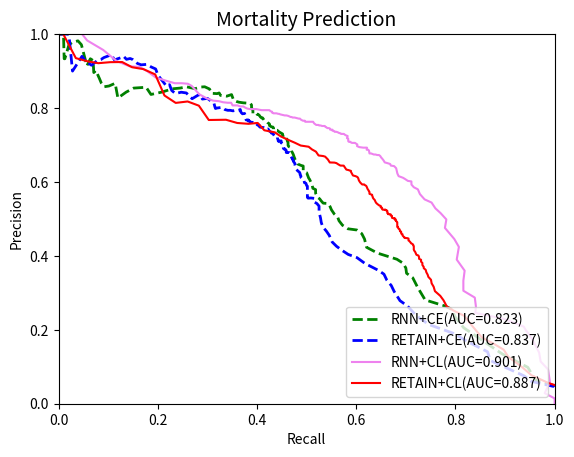

Write the Python code that produced this figure.
import numpy as np
import matplotlib.pyplot as plt

precision_ce_death = [0.04586847, 0.04586847, 0.0461425 , 0.06041199, 0.07545766,
       0.09410013, 0.11661155, 0.14046628, 0.1666123 , 0.19063054,
       0.21460858, 0.2390453 , 0.26473868, 0.27871657, 0.30353278,
       0.31980136, 0.33404652, 0.35044419, 0.36021252, 0.37945369,
       0.39522872, 0.40387753, 0.41564071, 0.42590796, 0.43758593,
       0.45551012, 0.46707907, 0.47874868, 0.49063754, 0.50269142,
       0.51052113, 0.51828102, 0.52710264, 0.53475205, 0.54172214,
       0.54517609, 0.55539617, 0.55665526, 0.55620528, 0.55826857,
       0.56489337, 0.56687619, 0.57293048, 0.58333902, 0.58856331,
       0.59022123, 0.59628563, 0.5980247 , 0.60707099, 0.60874606,
       0.6125211 , 0.6155485 , 0.6169967 , 0.61946202, 0.62280142,
       0.62653612, 0.62959354, 0.63159238, 0.63375444, 0.63685155,
       0.63894623, 0.64571411, 0.64746802, 0.64967837, 0.6550835 ,
       0.65732855, 0.65933505, 0.66125296, 0.66284026, 0.66376672,
       0.66789858, 0.67142341, 0.67294872, 0.6755383 , 0.67816357,
       0.67816357, 0.67972133, 0.67933567, 0.67971311, 0.68547065,
       0.68967903, 0.68897845, 0.69117846, 0.69175466, 0.69418433,
       0.6983335 , 0.70027625, 0.70334871, 0.70518736, 0.70566544,
       0.71060829, 0.71123181, 0.71006477, 0.71070579, 0.71063245,
       0.71063245, 0.71129173, 0.71263873, 0.7185221 , 0.7217705 ,
       0.72153708, 0.72302626, 0.72376899, 0.72673552, 0.73153128,
       0.73243043, 0.7316555 , 0.73240712, 0.73240712, 0.73317038,
       0.73767287, 0.74348628, 0.74219267, 0.74224798, 0.74515494,
       0.7472077 , 0.74825445, 0.75049853, 0.75368035, 0.75345064,
       0.75522517, 0.75765438, 0.75618621, 0.75954051, 0.76042546,
       0.76134289, 0.76103217, 0.76123592, 0.76282279, 0.76552605,
       0.76479141, 0.76784225, 0.76719936, 0.76795435, 0.77551888,
       0.78536423, 0.78442458, 0.78843563, 0.79608117, 0.79428779,
       0.79292419, 0.79405661, 0.79237904, 0.79389348, 0.7937752 ,
       0.79582181, 0.79900418, 0.80186416, 0.80091814, 0.79999579,
       0.79870878, 0.80461928, 0.81235297, 0.82165435, 0.8261633 ,
       0.82423217, 0.83657972, 0.83473572, 0.82518192, 0.84085968,
       0.84283622, 0.83919494, 0.8475937 , 0.8631242 , 0.85877847,
       0.86394382, 0.88926185, 0.9057383 , 0.91098638, 0.91815156,
       0.91691835, 0.92068073, 0.93085213, 0.93409407, 0.93178244,
       0.9400303 , 0.93602399, 0.93274132, 0.92871259, 0.9452381 ,
       0.94095238, 0.93652174, 0.93126984, 0.9285213 , 0.91577965,
       0.92669683, 0.94      , 0.9       , 1.        , 1.        ,
       1.        , 1.        , 1.        , 1.        , 1.        ,
       1.        , 1.        , 1.        , 1.        , 1.        ,
       1.        , 1.        ]


recall_ce_death = [1.        , 1.        , 1.        , 0.95294118, 0.93823529,
       0.90735294, 0.87058824, 0.86470588, 0.82647059, 0.79558824,
       0.74558824, 0.72058824, 0.70294118, 0.68823529, 0.67647059,
       0.67058824, 0.66176471, 0.65588235, 0.64558824, 0.61764706,
       0.60147059, 0.58382353, 0.57058824, 0.56029412, 0.55147059,
       0.54558824, 0.53970588, 0.53235294, 0.52941176, 0.52794118,
       0.52647059, 0.525     , 0.525     , 0.525     , 0.52058824,
       0.51617647, 0.51617647, 0.50882353, 0.50294118, 0.50147059,
       0.50147059, 0.50147059, 0.50147059, 0.50147059, 0.50147059,
       0.5       , 0.49852941, 0.49558824, 0.49411765, 0.49117647,
       0.48823529, 0.48823529, 0.48823529, 0.48676471, 0.48676471,
       0.48529412, 0.48235294, 0.48088235, 0.47941176, 0.47794118,
       0.47794118, 0.47647059, 0.47647059, 0.47647059, 0.47352941,
       0.47352941, 0.47205882, 0.47205882, 0.47205882, 0.47058824,
       0.46911765, 0.46764706, 0.46764706, 0.46617647, 0.46617647,
       0.46617647, 0.46470588, 0.46029412, 0.45882353, 0.45882353,
       0.45588235, 0.45441176, 0.45294118, 0.45294118, 0.45294118,
       0.45294118, 0.45147059, 0.45147059, 0.45      , 0.44852941,
       0.44852941, 0.44852941, 0.44411765, 0.44411765, 0.44264706,
       0.44264706, 0.44264706, 0.44264706, 0.44117647, 0.44117647,
       0.43823529, 0.43676471, 0.43529412, 0.43382353, 0.43235294,
       0.43088235, 0.42941176, 0.42941176, 0.42941176, 0.42941176,
       0.425     , 0.42205882, 0.41911765, 0.41764706, 0.41470588,
       0.41323529, 0.40588235, 0.40441176, 0.40441176, 0.40147059,
       0.4       , 0.39852941, 0.39264706, 0.39264706, 0.39264706,
       0.39117647, 0.38823529, 0.38676471, 0.38676471, 0.38382353,
       0.38235294, 0.38235294, 0.38088235, 0.37794118, 0.37647059,
       0.375     , 0.37058824, 0.36764706, 0.36617647, 0.36323529,
       0.35882353, 0.35735294, 0.35147059, 0.34558824, 0.34117647,
       0.33529412, 0.33235294, 0.32941176, 0.32352941, 0.31911765,
       0.31617647, 0.31470588, 0.31323529, 0.30441176, 0.3       ,
       0.28970588, 0.28529412, 0.28088235, 0.26911765, 0.25735294,
       0.24705882, 0.23529412, 0.22794118, 0.22352941, 0.21764706,
       0.21470588, 0.2       , 0.19558824, 0.18676471, 0.17794118,
       0.16617647, 0.15882353, 0.15      , 0.14411765, 0.13676471,
       0.13088235, 0.125     , 0.11764706, 0.11323529, 0.10588235,
       0.1       , 0.09117647, 0.08529412, 0.07794118, 0.06617647,
       0.05441176, 0.04705882, 0.02794118, 0.02058824, 0.01470588,
       0.00441176, 0.        , 0.        , 0.        , 0.        ,
       0.        , 0.        , 0.        , 0.        , 0.        ,
       0.        , 0.        ]

precition_cl_retain = [0.05059022, 0.05059022, 0.05059022, 0.05059022, 0.05059022,
       0.05575269, 0.07698048, 0.09860822, 0.12682813, 0.14603277,
       0.16111147, 0.17926014, 0.19649592, 0.21122631, 0.22513115,
       0.23802102, 0.25114737, 0.2628115 , 0.27974396, 0.29194346,
       0.30453726, 0.31656112, 0.32569257, 0.33541043, 0.343286  ,
       0.34910036, 0.35566331, 0.36224392, 0.3668088 , 0.37033619,
       0.37523777, 0.38102957, 0.38424256, 0.38944364, 0.39201762,
       0.39639778, 0.40099419, 0.40294359, 0.40732813, 0.411133  ,
       0.41328054, 0.41669927, 0.41924688, 0.42220488, 0.42654119,
       0.42877315, 0.43064411, 0.4331762 , 0.43386982, 0.43658247,
       0.43849326, 0.440522  , 0.44166175, 0.44430999, 0.4469696 ,
       0.44737258, 0.44800448, 0.4484324 , 0.45035303, 0.45109868,
       0.45137799, 0.45334198, 0.4551132 , 0.45627028, 0.45832352,
       0.45941597, 0.46042525, 0.46191615, 0.46434542, 0.46561539,
       0.46701137, 0.46714965, 0.46920607, 0.46966176, 0.47312593,
       0.47355131, 0.47670815, 0.47865029, 0.47847506, 0.48122096,
       0.48466689, 0.48852156, 0.49106549, 0.49321037, 0.49412244,
       0.49667274, 0.49663935, 0.49850433, 0.49960137, 0.50045628,
       0.50104382, 0.50110347, 0.50207349, 0.50197209, 0.50304163,
       0.50441484, 0.5074146 , 0.50841686, 0.50849548, 0.50935975,
       0.51237219, 0.51297644, 0.5128859 , 0.5149912 , 0.51583648,
       0.51843909, 0.52018221, 0.52157085, 0.5220438 , 0.52313169,
       0.52420688, 0.52529305, 0.52494937, 0.52495046, 0.52651227,
       0.53020409, 0.53089598, 0.53094197, 0.53511784, 0.53618947,
       0.54015049, 0.54186135, 0.54360385, 0.54676437, 0.55104248,
       0.55494105, 0.55781032, 0.55920011, 0.56334087, 0.565258  ,
       0.5659856 , 0.56786809, 0.5714784 , 0.57288137, 0.57525238,
       0.57607974, 0.57903623, 0.58145762, 0.58617879, 0.58950522,
       0.59154215, 0.59334024, 0.5931353 , 0.59852428, 0.60411522,
       0.61004255, 0.61288332, 0.61405339, 0.61568959, 0.61757344,
       0.62416433, 0.62744241, 0.62992175, 0.6322522 , 0.63351881,
       0.63881675, 0.64410195, 0.64438846, 0.64742568, 0.65098657,
       0.65238617, 0.65274488, 0.66106181, 0.66847799, 0.67010173,
       0.67170105, 0.68208641, 0.68808619, 0.69533136, 0.69853718,
       0.7062638 , 0.71394875, 0.72312421, 0.73414498, 0.73982304,
       0.75965653, 0.7573201 , 0.759597  , 0.76833485, 0.76765904,
       0.80640862, 0.81777003, 0.81391036, 0.8339308 , 0.89101307,
       0.90536381, 0.91043711, 0.92450142, 0.92411067, 0.92136223,
       0.92592593, 0.935     , 1.        , 1.        , 1.        ,
       1.        , 1.        , 1.        , 1.        , 1.        ,
       1.        , 1.        ]

recall_cl_retain_death = [1.        , 1.        , 1.        , 1.        , 1.        ,
       0.988     , 0.95333333, 0.93466667, 0.90666667, 0.89733333,
       0.87866667, 0.85333333, 0.84266667, 0.83333333, 0.82533333,
       0.81733333, 0.79733333, 0.78266667, 0.776     , 0.76933333,
       0.75866667, 0.756     , 0.752     , 0.75066667, 0.74533333,
       0.744     , 0.74133333, 0.74      , 0.736     , 0.736     ,
       0.73333333, 0.73333333, 0.73066667, 0.73066667, 0.72666667,
       0.72666667, 0.72533333, 0.72133333, 0.72      , 0.71866667,
       0.71733333, 0.716     , 0.716     , 0.716     , 0.716     ,
       0.71466667, 0.71466667, 0.712     , 0.71066667, 0.70933333,
       0.708     , 0.70666667, 0.70533333, 0.70533333, 0.70533333,
       0.704     , 0.70266667, 0.69733333, 0.69733333, 0.696     ,
       0.696     , 0.69466667, 0.69333333, 0.69333333, 0.69333333,
       0.692     , 0.69066667, 0.69066667, 0.69066667, 0.68933333,
       0.68933333, 0.688     , 0.688     , 0.688     , 0.68666667,
       0.68533333, 0.684     , 0.684     , 0.68266667, 0.68266667,
       0.68266667, 0.68266667, 0.68266667, 0.68133333, 0.68      ,
       0.68      , 0.67866667, 0.67866667, 0.67866667, 0.67866667,
       0.67866667, 0.676     , 0.676     , 0.67466667, 0.672     ,
       0.672     , 0.672     , 0.672     , 0.67066667, 0.66933333,
       0.66933333, 0.66666667, 0.664     , 0.664     , 0.66266667,
       0.66266667, 0.66266667, 0.66266667, 0.66133333, 0.66133333,
       0.65866667, 0.65866667, 0.656     , 0.65333333, 0.652     ,
       0.652     , 0.65066667, 0.64933333, 0.64933333, 0.64666667,
       0.64266667, 0.64133333, 0.64      , 0.63866667, 0.63733333,
       0.63466667, 0.63333333, 0.63333333, 0.632     , 0.632     ,
       0.63066667, 0.62666667, 0.62666667, 0.62666667, 0.62533333,
       0.62533333, 0.624     , 0.62266667, 0.62133333, 0.62      ,
       0.61733333, 0.616     , 0.612     , 0.608     , 0.60533333,
       0.604     , 0.60266667, 0.60133333, 0.59866667, 0.59333333,
       0.59066667, 0.58933333, 0.58933333, 0.584     , 0.58      ,
       0.57733333, 0.57466667, 0.568     , 0.564     , 0.56      ,
       0.556     , 0.54666667, 0.54266667, 0.53733333, 0.53333333,
       0.524     , 0.51866667, 0.51066667, 0.504     , 0.488     ,
       0.476     , 0.46266667, 0.448     , 0.436     , 0.41466667,
       0.40133333, 0.38266667, 0.36      , 0.33733333, 0.30266667,
       0.28266667, 0.26      , 0.236     , 0.21333333, 0.19466667,
       0.17066667, 0.148     , 0.128     , 0.104     , 0.08      ,
       0.06      , 0.03466667, 0.00933333, 0.        , 0.        ,
       0.        , 0.        , 0.        , 0.        , 0.        ,
       0.        , 0.        ]

precision_ce_rnn_death = [0.04856661, 0.04856661, 0.04856661, 0.06388026, 0.09851238,
       0.13451837, 0.20547837, 0.23635951, 0.25490623, 0.26361312,
       0.28081658, 0.31519784, 0.34074671, 0.35298288, 0.36709253,
       0.38008691, 0.39091727, 0.40737028, 0.42325478, 0.44554145,
       0.46018696, 0.46998907, 0.47327419, 0.48291133, 0.49496988,
       0.50487531, 0.51354308, 0.52460769, 0.53331096, 0.54175742,
       0.54263203, 0.54897509, 0.55411689, 0.55822455, 0.56161333,
       0.5695447 , 0.57929092, 0.58280542, 0.59113259, 0.59795509,
       0.60029409, 0.60782787, 0.6101988 , 0.62029701, 0.6248844 ,
       0.62753393, 0.63030331, 0.63747313, 0.64310918, 0.6446271 ,
       0.64860996, 0.65432944, 0.65630406, 0.65974202, 0.66221219,
       0.66671962, 0.67234578, 0.67691046, 0.68387573, 0.69021681,
       0.69307512, 0.69569559, 0.69906644, 0.70664711, 0.71063566,
       0.71063566, 0.71785034, 0.72081084, 0.72322811, 0.72750362,
       0.72638532, 0.72520044, 0.72520044, 0.73000561, 0.73320442,
       0.73537037, 0.74015759, 0.74019601, 0.74212122, 0.74563578,
       0.74856221, 0.74906552, 0.75149548, 0.75264998, 0.75264998,
       0.75674054, 0.75840286, 0.76102544, 0.76541776, 0.76778485,
       0.77346999, 0.77282515, 0.77566459, 0.78072038, 0.78343785,
       0.78284548, 0.78592199, 0.78498512, 0.79341241, 0.80101664,
       0.80850534, 0.81244167, 0.81183561, 0.81319052, 0.81369518,
       0.81411028, 0.81573361, 0.81781162, 0.8209562 , 0.83643813,
       0.83312838, 0.83210872, 0.83328086, 0.83413304, 0.8407981 ,
       0.8389814 , 0.83982263, 0.85150338, 0.85754166, 0.85682121,
       0.85237971, 0.85730914, 0.8539276 , 0.85202283, 0.84322781,
       0.83674887, 0.8561685 , 0.85399197, 0.84310481, 0.82717949,
       0.8668796 , 0.85961538, 0.85761065, 0.86737968, 0.88064516,
       0.90142857, 0.89597701, 0.92857143, 0.93333333, 0.91428571,
       0.97142857, 0.98181818, 0.97777778, 0.97142857, 0.93333333,
       0.93333333, 1.        , 1.        , 1.        , 1.        ,
       1.        , 1.        , 1.        , 1.        , 1.        ,
       1.        , 1.        , 1.        , 1.        , 1.        ,
       1.        , 1.        , 1.        , 1.        , 1.        ,
       1.        , 1.        , 1.        , 1.        , 1.        ,
       1.        , 1.        , 1.        , 1.        , 1.        ,
       1.        , 1.        , 1.        , 1.        , 1.        ,
       1.        , 1.        , 1.        , 1.        , 1.        ,
       1.        , 1.        , 1.        , 1.        , 1.        ,
       1.        , 1.        , 1.        , 1.        , 1.        ,
       1.        , 1.        , 1.        , 1.        , 1.        ,
       1.        , 1.        ]

recall_ce_rnn_death_24 = [1.        , 1.        , 1.        , 0.96111111, 0.94583333,
       0.89444444, 0.81666667, 0.79861111, 0.79305556, 0.78055556,
       0.73888889, 0.72361111, 0.71388889, 0.70138889, 0.7       ,
       0.69444444, 0.68194444, 0.64305556, 0.62083333, 0.61666667,
       0.61111111, 0.60138889, 0.58333333, 0.57222222, 0.56527778,
       0.5625    , 0.55555556, 0.55      , 0.54722222, 0.54305556,
       0.53333333, 0.52916667, 0.52638889, 0.52222222, 0.52083333,
       0.51805556, 0.51805556, 0.5125    , 0.51111111, 0.50972222,
       0.50833333, 0.50555556, 0.50416667, 0.50138889, 0.5       ,
       0.49444444, 0.49305556, 0.49305556, 0.49305556, 0.48888889,
       0.48194444, 0.48055556, 0.47916667, 0.47638889, 0.47638889,
       0.475     , 0.47361111, 0.47222222, 0.46944444, 0.46805556,
       0.46805556, 0.46388889, 0.4625    , 0.4625    , 0.46111111,
       0.46111111, 0.45972222, 0.45972222, 0.45833333, 0.45694444,
       0.45416667, 0.45138889, 0.45138889, 0.45138889, 0.44722222,
       0.44444444, 0.44027778, 0.43333333, 0.43333333, 0.43333333,
       0.43194444, 0.42916667, 0.42638889, 0.425     , 0.425     ,
       0.425     , 0.42361111, 0.42083333, 0.41805556, 0.41388889,
       0.41111111, 0.40972222, 0.40694444, 0.40416667, 0.40138889,
       0.4       , 0.39861111, 0.39166667, 0.39166667, 0.38888889,
       0.38888889, 0.38611111, 0.38472222, 0.38194444, 0.37777778,
       0.37222222, 0.36388889, 0.35833333, 0.35277778, 0.34861111,
       0.34166667, 0.33888889, 0.33055556, 0.32638889, 0.32361111,
       0.31944444, 0.30833333, 0.30416667, 0.29444444, 0.28611111,
       0.275     , 0.25833333, 0.24444444, 0.22916667, 0.20833333,
       0.18611111, 0.17638889, 0.15138889, 0.13611111, 0.11944444,
       0.11388889, 0.10138889, 0.09166667, 0.08611111, 0.08194444,
       0.075     , 0.07083333, 0.06944444, 0.06388889, 0.05694444,
       0.04583333, 0.03888889, 0.02777778, 0.02083333, 0.0125    ,
       0.01111111, 0.00972222, 0.00833333, 0.00694444, 0.00555556,
       0.00416667, 0.00277778, 0.00138889, 0.00138889, 0.        ,
       0.        , 0.        , 0.        , 0.        , 0.        ,
       0.        , 0.        , 0.        , 0.        , 0.        ,
       0.        , 0.        , 0.        , 0.        , 0.        ,
       0.        , 0.        , 0.        , 0.        , 0.        ,
       0.        , 0.        , 0.        , 0.        , 0.        ,
       0.        , 0.        , 0.        , 0.        , 0.        ,
       0.        , 0.        , 0.        , 0.        , 0.        ,
       0.        , 0.        , 0.        , 0.        , 0.        ,
       0.        , 0.        , 0.        , 0.        , 0.        ,
       0.        , 0.        ]

precision_cl_rnn_death=[0.04721754, 0.04721754, 0.0574815 , 0.07378008, 0.08981408,
       0.11690035, 0.1433672 , 0.16302377, 0.17827652, 0.19559601,
       0.21557679, 0.23423389, 0.24788451, 0.26051342, 0.26802064,
       0.28367262, 0.2992274 , 0.3115858 , 0.3230945 , 0.33134977,
       0.34092435, 0.34782496, 0.350588  , 0.36049095, 0.36371035,
       0.36654418, 0.37235315, 0.37566394, 0.38027764, 0.38587838,
       0.389838  , 0.39408713, 0.39853335, 0.40337958, 0.40927286,
       0.41329076, 0.41741628, 0.420263  , 0.4249204 , 0.42715382,
       0.43039869, 0.43064834, 0.43324489, 0.43728823, 0.43920678,
       0.44270517, 0.44441852, 0.4467843 , 0.45127235, 0.45574933,
       0.45925906, 0.4632044 , 0.46565771, 0.46772275, 0.46976437,
       0.47165094, 0.47586465, 0.48015325, 0.48378138, 0.48650849,
       0.48839846, 0.49049851, 0.49248641, 0.49614813, 0.49709559,
       0.50250626, 0.50601107, 0.5092633 , 0.51298179, 0.51502467,
       0.51645721, 0.51926116, 0.52395664, 0.52495784, 0.52721175,
       0.52822156, 0.53105136, 0.53427963, 0.53661043, 0.53803951,
       0.53914293, 0.54168886, 0.54496466, 0.54711762, 0.54742846,
       0.55189555, 0.55204243, 0.55341064, 0.55589752, 0.55645112,
       0.55989783, 0.56299002, 0.56472268, 0.56828478, 0.569243  ,
       0.5711124 , 0.57298532, 0.57495304, 0.57772068, 0.57978992,
       0.58269152, 0.5812673 , 0.58371508, 0.58394531, 0.58525204,
       0.58827874, 0.58900259, 0.5913728 , 0.59730111, 0.60058307,
       0.60217567, 0.60158421, 0.60614636, 0.61401911, 0.61699527,
       0.62163987, 0.62102291, 0.62429643, 0.62572888, 0.62671112,
       0.63002361, 0.63541859, 0.63874394, 0.64237846, 0.64585254,
       0.64847237, 0.65044157, 0.65159876, 0.65491881, 0.65749205,
       0.66165126, 0.66836305, 0.66980542, 0.67635821, 0.68047425,
       0.68291684, 0.68542659, 0.69405571, 0.69768499, 0.70410546,
       0.71118217, 0.71129966, 0.71605421, 0.72425601, 0.7283649 ,
       0.73778348, 0.7518312 , 0.75954719, 0.77003206, 0.78166676,
       0.77874509, 0.79763491, 0.80691193, 0.80256434, 0.81852919,
       0.81593208, 0.81595918, 0.83899411, 0.8412782 , 0.8400875 ,
       0.89664428, 0.92234606, 0.93762575, 0.94206566, 0.94928672,
       0.95779154, 0.96862745, 0.97174419, 0.98666667, 0.99047619,
       0.98      , 1.        , 1.        , 1.        , 1.        ,
       1.        , 1.        , 1.        , 1.        , 1.        ,
       1.        , 1.        , 1.        , 1.        , 1.        ,
       1.        , 1.        , 1.        , 1.        , 1.        ,
       1.        , 1.        , 1.        , 1.        , 1.        ,
       1.        , 1.        , 1.        , 1.        , 1.        ,
       1.        , 1.        ]

recall_cl_rnn_death_24 = [1.        , 1.        , 0.98285714, 0.97      , 0.95714286,
       0.92714286, 0.91285714, 0.91142857, 0.9       , 0.88285714,
       0.87428571, 0.86714286, 0.86714286, 0.86571429, 0.86      ,
       0.83714286, 0.82571429, 0.82      , 0.81857143, 0.81571429,
       0.81428571, 0.81428571, 0.80714286, 0.80714286, 0.80571429,
       0.80428571, 0.80428571, 0.80142857, 0.79857143, 0.79714286,
       0.79714286, 0.79714286, 0.79714286, 0.79571429, 0.79428571,
       0.79428571, 0.79428571, 0.79428571, 0.79428571, 0.79142857,
       0.79      , 0.78714286, 0.78571429, 0.78571429, 0.78571429,
       0.78428571, 0.78428571, 0.78285714, 0.78142857, 0.78      ,
       0.78      , 0.77857143, 0.77714286, 0.77571429, 0.77571429,
       0.77428571, 0.77428571, 0.77285714, 0.77142857, 0.77142857,
       0.76857143, 0.76714286, 0.76571429, 0.76571429, 0.76285714,
       0.76285714, 0.76285714, 0.76285714, 0.76285714, 0.75857143,
       0.75714286, 0.75428571, 0.75428571, 0.75285714, 0.75285714,
       0.75285714, 0.75142857, 0.75142857, 0.75142857, 0.74857143,
       0.74857143, 0.74571429, 0.74571429, 0.74428571, 0.74142857,
       0.74142857, 0.73857143, 0.73857143, 0.73714286, 0.73571429,
       0.73571429, 0.73428571, 0.73285714, 0.73142857, 0.73      ,
       0.73      , 0.73      , 0.73      , 0.72714286, 0.72571429,
       0.72428571, 0.71857143, 0.71714286, 0.71      , 0.70857143,
       0.70857143, 0.70714286, 0.70571429, 0.70571429, 0.70285714,
       0.70142857, 0.69714286, 0.69428571, 0.69285714, 0.69285714,
       0.69285714, 0.68714286, 0.68714286, 0.68428571, 0.67714286,
       0.67714286, 0.67428571, 0.67428571, 0.67285714, 0.67285714,
       0.67      , 0.66571429, 0.66428571, 0.65857143, 0.65285714,
       0.65142857, 0.64857143, 0.64428571, 0.64285714, 0.63714286,
       0.62285714, 0.61571429, 0.61142857, 0.60857143, 0.60285714,
       0.60142857, 0.59285714, 0.58571429, 0.58      , 0.56714286,
       0.55285714, 0.54428571, 0.52857143, 0.51571429, 0.49857143,
       0.47571429, 0.44571429, 0.42428571, 0.39      , 0.36      ,
       0.33285714, 0.30571429, 0.28714286, 0.26285714, 0.24571429,
       0.23      , 0.21714286, 0.20857143, 0.19857143, 0.18571429,
       0.16714286, 0.13857143, 0.11428571, 0.09285714, 0.05857143,
       0.02857143, 0.01428571, 0.00428571, 0.00285714, 0.        ,
       0.        , 0.        , 0.        , 0.        , 0.        ,
       0.        , 0.        , 0.        , 0.        , 0.        ,
       0.        , 0.        , 0.        , 0.        , 0.        ,
       0.        , 0.        , 0.        , 0.        , 0.        ,
       0.        , 0.        , 0.        , 0.        , 0.        ,
       0.        , 0.        ]




plt.xlabel("Recall")
plt.ylabel("Precision")
plt.title("Mortality Prediction", fontsize=14)
plt.xlim(0.0, 1.0)
plt.ylim(0.0, 1.0)
x = [0.0, 1.0]
#plt.plot(x, x, linestyle='dashed', color='red', linewidth=2, label='random')

plt.plot(recall_ce_rnn_death_24, precision_ce_rnn_death, color='green', linestyle='dashed',linewidth=2, label='RNN+CE(AUC=0.823)')


plt.plot(recall_ce_death,precision_ce_death,color='blue',linestyle='dashed',linewidth=2,label='RETAIN+CE(AUC=0.837)')

#plt.plot(fp_rate_hl_retain,tp_rate_hl_retain,color='orange',label='RETAIN+HL')

plt.plot(precision_cl_rnn_death,recall_cl_rnn_death_24,color='violet',linewidth=1.5,label='RNN+CL(AUC=0.901)')
plt.plot(recall_cl_retain_death, precition_cl_retain, color='red', linewidth=1.5, label='RETAIN+CL(AUC=0.887)')


plt.legend(loc='lower right')
plt.show()
